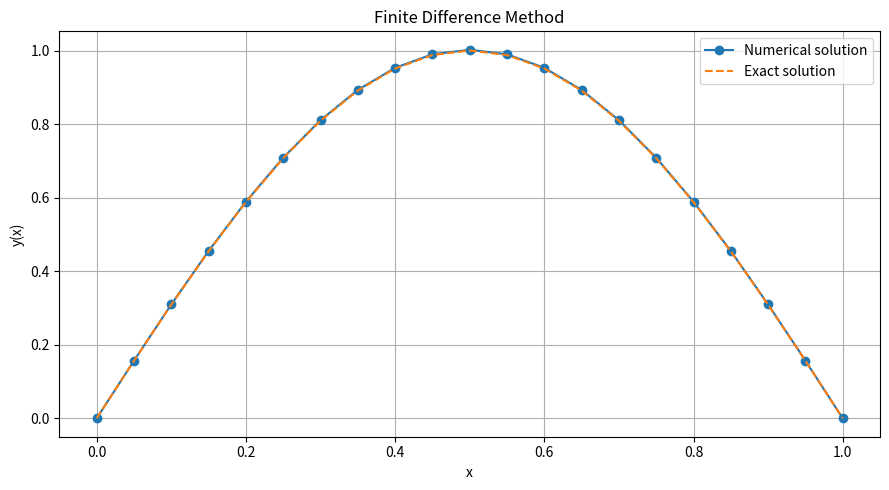
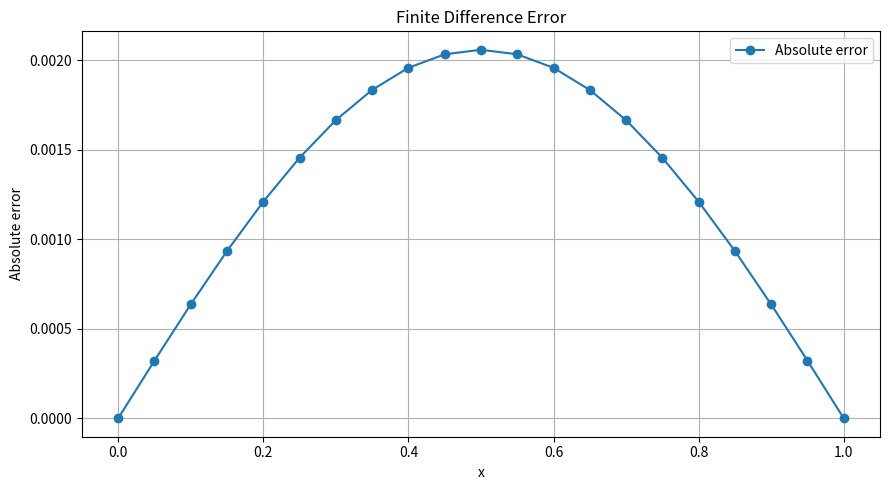
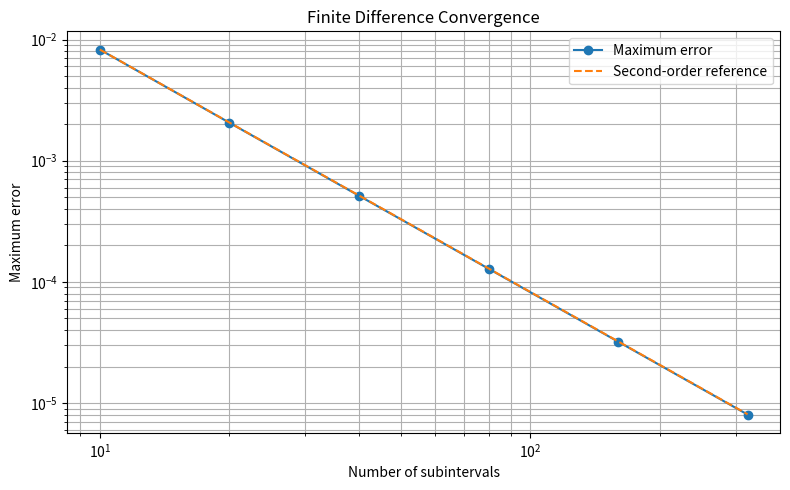

Source code (Python) for these figures, in order:

import numpy as np
import matplotlib.pyplot as plt
from scipy.linalg import solve_banded

# Boundary-value problem:
# y'' = -pi^2 sin(pi*x)
# y(0) = 0, y(1) = 0
# Exact solution: y(x) = sin(pi*x)

def solve_finite_difference(n):
    """Solve the BVP using the finite difference method."""

    h = 1.0 / n
    x = np.linspace(0.0, 1.0, n + 1)
    x_interior = x[1:-1]

    # Construct the tridiagonal coefficient matrix
    ab = np.zeros((3, n - 1))
    ab[0, 1:] = 1.0
    ab[1, :] = -2.0
    ab[2, :-1] = 1.0
    ab /= h**2

    # Right-hand side
    b = -np.pi**2 * np.sin(np.pi * x_interior)

    # Solve the banded linear system
    y_interior = solve_banded((1, 1), ab, b)

    # Include boundary conditions
    y = np.zeros(n + 1)
    y[1:-1] = y_interior

    return x, y


# Main computation
n = 20
x, y_numerical = solve_finite_difference(n)

# Exact solution
y_exact = np.sin(np.pi * x)

# Error analysis
absolute_error = np.abs(y_numerical - y_exact)
max_error = np.max(absolute_error)
mean_error = np.mean(absolute_error)
rms_error = np.sqrt(np.mean(absolute_error**2))

print("Finite Difference Method")
print("-" * 45)
print("Number of subintervals:", n)
print("Step size:", 1.0 / n)
print(f"Maximum absolute error: {max_error:.6e}")
print(f"Mean absolute error:    {mean_error:.6e}")
print(f"RMS error:              {rms_error:.6e}")

# Convergence study
grid_sizes = [10, 20, 40, 80, 160, 320]
errors = []

print("\nConvergence Study")
print("-" * 45)
print(f"{'n':>8} {'Maximum error':>20} {'Order':>12}")

for i, grid_n in enumerate(grid_sizes):
    grid_x, grid_y = solve_finite_difference(grid_n)
    exact_y = np.sin(np.pi * grid_x)
    error = np.max(np.abs(grid_y - exact_y))
    errors.append(error)

    if i == 0:
        print(f"{grid_n:8d} {error:20.6e} {'---':>12}")
    else:
        order = np.log(errors[i - 1] / error) / np.log(2)
        print(f"{grid_n:8d} {error:20.6e} {order:12.4f}")

# Plot numerical and exact solutions
plt.figure(figsize=(9, 5))
plt.plot(x, y_numerical, "o-", label="Numerical solution")
plt.plot(x, y_exact, "--", label="Exact solution")
plt.xlabel("x")
plt.ylabel("y(x)")
plt.title("Finite Difference Method")
plt.legend()
plt.grid(True)
plt.tight_layout()
plt.savefig("finite_difference_method.png", dpi=300)
plt.show()

# Plot absolute error
plt.figure(figsize=(9, 5))
plt.plot(x, absolute_error, "o-", label="Absolute error")
plt.xlabel("x")
plt.ylabel("Absolute error")
plt.title("Finite Difference Error")
plt.legend()
plt.grid(True)
plt.tight_layout()
plt.savefig("finite_difference_error.png", dpi=300)
plt.show()

# Plot convergence
plt.figure(figsize=(8, 5))
plt.loglog(grid_sizes, errors, "o-", label="Maximum error")
plt.loglog(
    grid_sizes,
    errors[0] * (np.array(grid_sizes[0]) / np.array(grid_sizes))**2,
    "--",
    label="Second-order reference"
)
plt.xlabel("Number of subintervals")
plt.ylabel("Maximum error")
plt.title("Finite Difference Convergence")
plt.legend()
plt.grid(True, which="both")
plt.tight_layout()
plt.savefig("finite_difference_convergence.png", dpi=300)
plt.show()
